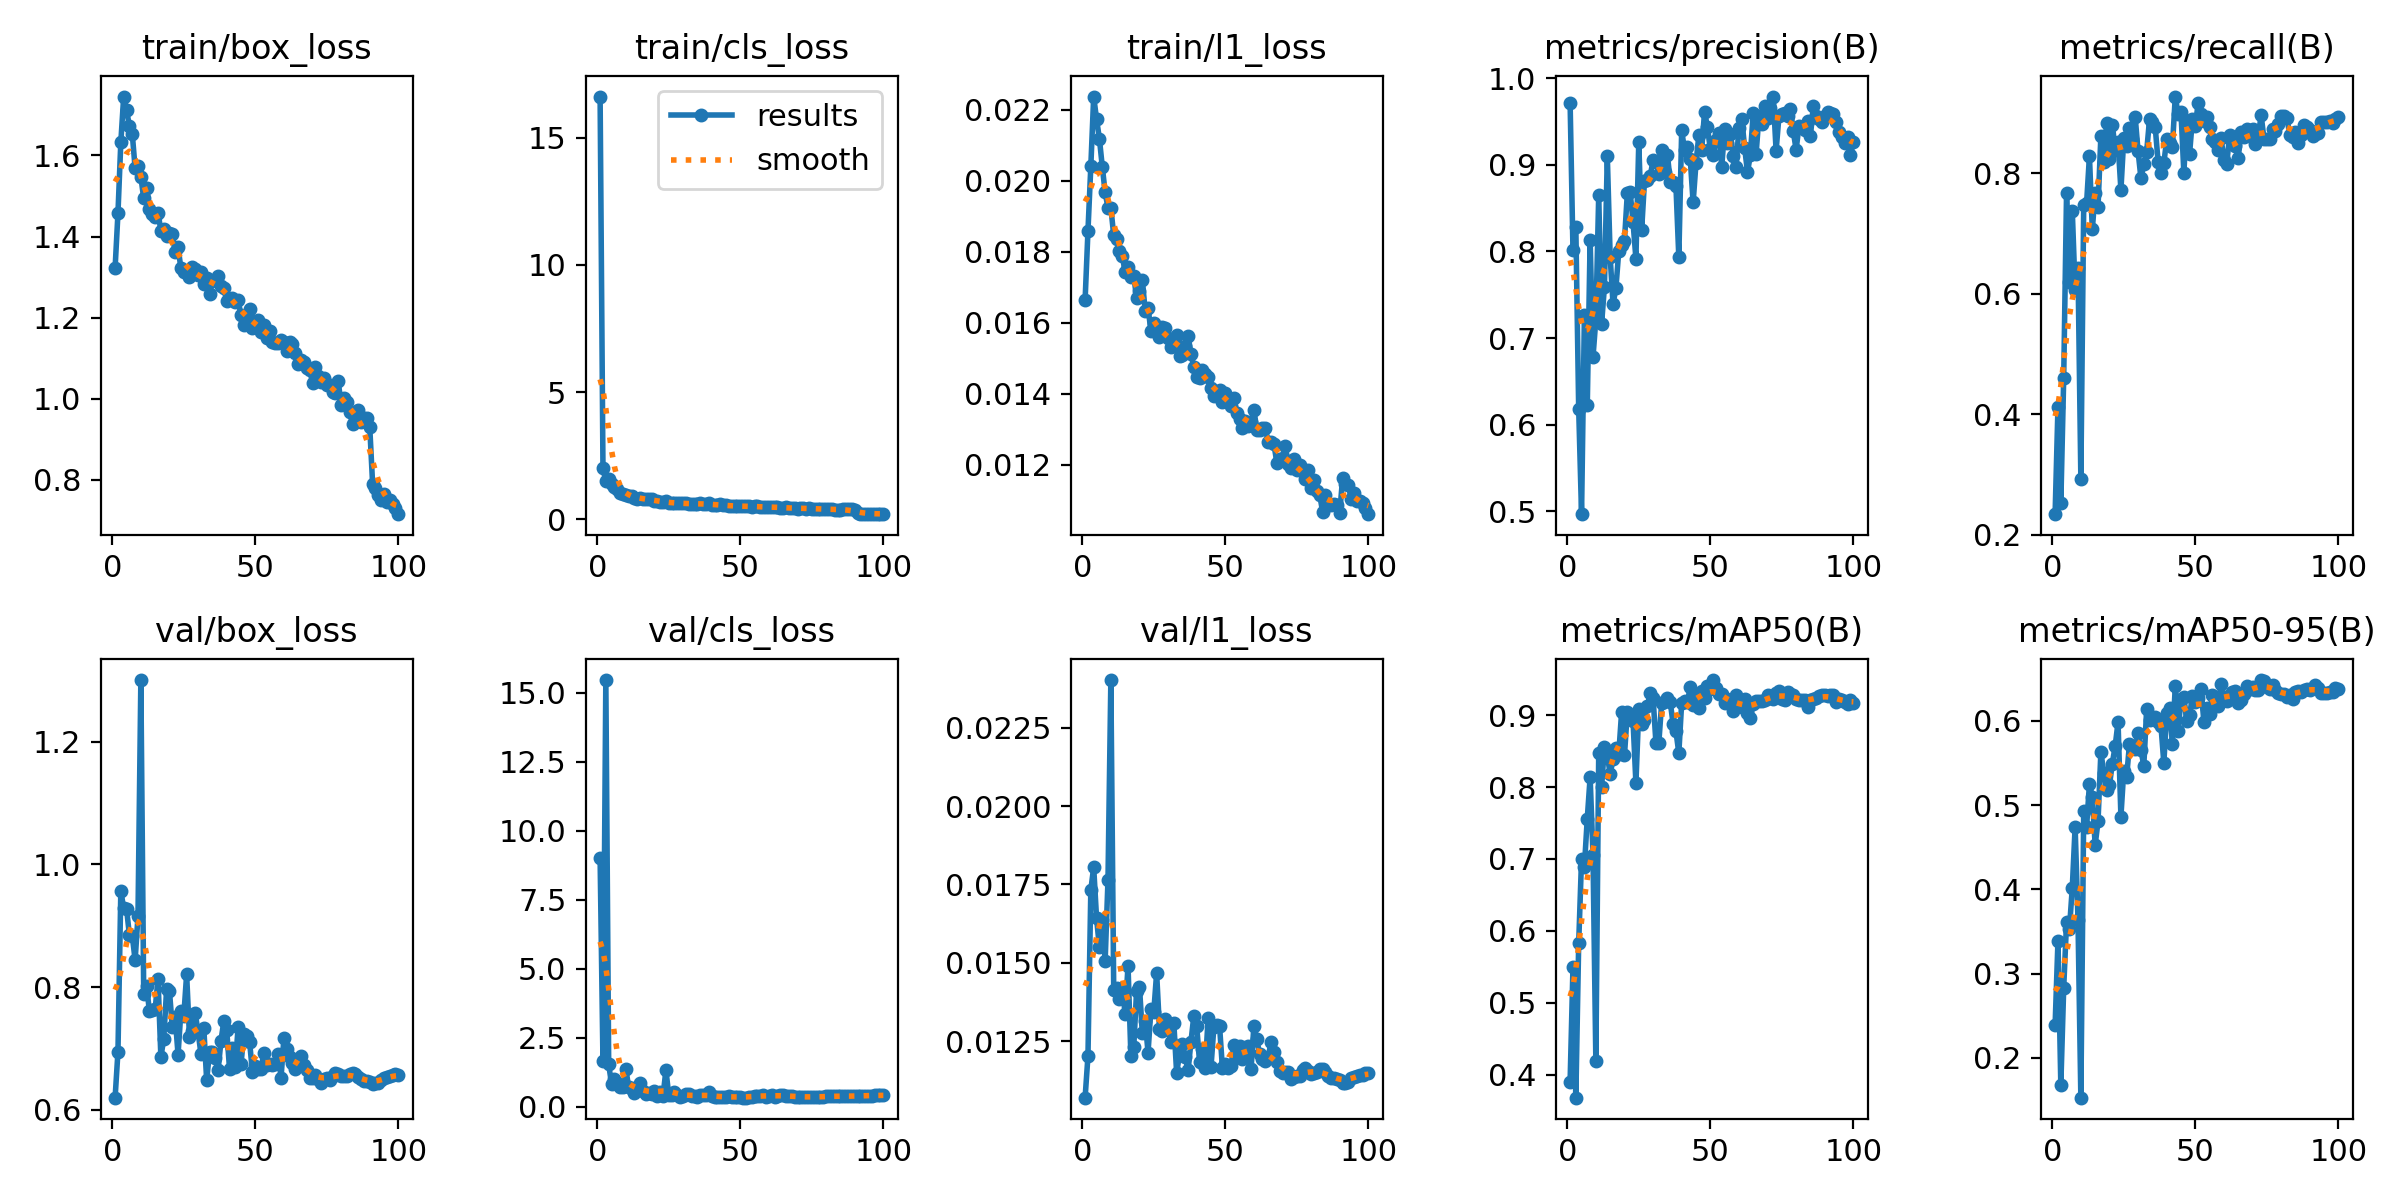

The data file committed next to this chart (first rows):
epoch, time, train/box_loss, train/cls_loss, train/l1_loss, metrics/precision(B), metrics/recall(B), metrics/mAP50(B), metrics/mAP50-95(B), val/box_loss, val/cls_loss, val/l1_loss, lr/pg0, lr/pg1, lr/pg2, lr/pg3, lr/pg4, lr/pg5, lr/pg6, lr/pg7
1, 114.2, 1.323, 16.62, 0.01664, 0.9719, 0.2339, 0.3903, 0.2388, 0.6197, 9.009, 0.01069, 0.009982, 0.003327, 0.009982, 0.003327, 0.009982, 0.003327, 0.009982, 0.003327
2, 222.9, 1.458, 2.003, 0.01859, 0.8018, 0.412, 0.549, 0.3389, 0.6947, 1.658, 0.01202, 0.01978, 0.006595, 0.01978, 0.006595, 0.01978, 0.006595, 0.01978, 0.006595
3, 327, 1.633, 1.499, 0.02041, 0.8281, 0.2519, 0.3678, 0.1676, 0.9571, 15.46, 0.01733, 0.02939, 0.009796, 0.02939, 0.009796, 0.02939, 0.009796, 0.02939, 0.009796
4, 433.8, 1.745, 1.6, 0.02237, 0.6183, 0.4592, 0.5828, 0.2828, 0.9284, 1.533, 0.01805, 0.02911, 0.009703, 0.02911, 0.009703, 0.02911, 0.009703, 0.02911, 0.009703
5, 538.8, 1.711, 1.401, 0.02173, 0.4967, 0.7668, 0.7003, 0.3609, 0.9279, 0.8301, 0.01643, 0.02881, 0.009604, 0.02881, 0.009604, 0.02881, 0.009604, 0.02881, 0.009604
6, 641.4, 1.673, 1.253, 0.02118, 0.7269, 0.6198, 0.6894, 0.353, 0.8847, 0.99, 0.01549, 0.02851, 0.009505, 0.02851, 0.009505, 0.02851, 0.009505, 0.02851, 0.009505
7, 744.1, 1.653, 1.187, 0.0204, 0.6224, 0.7376, 0.7561, 0.4016, 0.8839, 0.8663, 0.01637, 0.02822, 0.009406, 0.02822, 0.009406, 0.02822, 0.009406, 0.02822, 0.009406
8, 847.4, 1.568, 1.051, 0.01967, 0.8137, 0.6052, 0.8138, 0.4744, 0.8438, 0.7168, 0.01505, 0.02792, 0.009307, 0.02792, 0.009307, 0.02792, 0.009307, 0.02792, 0.009307
9, 949.8, 1.574, 1.011, 0.01924, 0.6781, 0.6428, 0.7051, 0.3633, 0.9163, 0.7281, 0.01765, 0.02762, 0.009208, 0.02762, 0.009208, 0.02762, 0.009208, 0.02762, 0.009208
10, 1053, 1.548, 0.9708, 0.01924, 0.7216, 0.2929, 0.4193, 0.1529, 1.301, 1.362, 0.02403, 0.02733, 0.009109, 0.02733, 0.009109, 0.02733, 0.009109, 0.02733, 0.009109
11, 1154, 1.494, 0.9083, 0.01846, 0.8651, 0.7473, 0.8469, 0.4925, 0.7881, 0.7034, 0.01414, 0.02703, 0.00901, 0.02703, 0.00901, 0.02703, 0.00901, 0.02703, 0.00901
12, 1256, 1.52, 0.9129, 0.01836, 0.7165, 0.7496, 0.8001, 0.4741, 0.8018, 0.6512, 0.01419, 0.02673, 0.008911, 0.02673, 0.008911, 0.02673, 0.008911, 0.02673, 0.008911
13, 1358, 1.468, 0.8352, 0.01801, 0.7592, 0.8283, 0.8561, 0.5251, 0.7606, 0.4946, 0.01385, 0.02644, 0.008812, 0.02644, 0.008812, 0.02644, 0.008812, 0.02644, 0.008812
14, 1460, 1.455, 0.8151, 0.01788, 0.9101, 0.7064, 0.8445, 0.51, 0.7626, 0.7288, 0.01419, 0.02614, 0.008713, 0.02614, 0.008713, 0.02614, 0.008713, 0.02614, 0.008713
15, 1564, 1.447, 0.8195, 0.01742, 0.7939, 0.7671, 0.8181, 0.4527, 0.7641, 0.8557, 0.01336, 0.02584, 0.008614, 0.02584, 0.008614, 0.02584, 0.008614, 0.02584, 0.008614
16, 1667, 1.459, 0.805, 0.01758, 0.7394, 0.7435, 0.8386, 0.4807, 0.8134, 0.5754, 0.01491, 0.02555, 0.008515, 0.02555, 0.008515, 0.02555, 0.008515, 0.02555, 0.008515
17, 1770, 1.414, 0.7832, 0.01729, 0.7572, 0.8619, 0.8547, 0.5633, 0.6856, 0.478, 0.01203, 0.02525, 0.008416, 0.02525, 0.008416, 0.02525, 0.008416, 0.02525, 0.008416
18, 1874, 1.418, 0.8017, 0.01732, 0.8001, 0.8176, 0.8458, 0.5387, 0.7158, 0.5041, 0.01231, 0.02495, 0.008317, 0.02495, 0.008317, 0.02495, 0.008317, 0.02495, 0.008317
19, 1981, 1.402, 0.8137, 0.0167, 0.8076, 0.8836, 0.9043, 0.5176, 0.7962, 0.4544, 0.01411, 0.02465, 0.008218, 0.02465, 0.008218, 0.02465, 0.008218, 0.02465, 0.008218
20, 2092, 1.408, 0.7163, 0.01689, 0.8125, 0.8235, 0.8442, 0.5238, 0.7933, 0.5655, 0.01424, 0.02436, 0.008119, 0.02436, 0.008119, 0.02436, 0.008119, 0.02436, 0.008119
21, 2201, 1.407, 0.7079, 0.0172, 0.867, 0.8804, 0.9049, 0.5495, 0.7342, 0.399, 0.01274, 0.02406, 0.00802, 0.02406, 0.00802, 0.02406, 0.00802, 0.02406, 0.00802
22, 2307, 1.362, 0.6978, 0.01634, 0.8681, 0.8385, 0.8988, 0.5704, 0.7511, 0.539, 0.01315, 0.02376, 0.007921, 0.02376, 0.007921, 0.02376, 0.007921, 0.02376, 0.007921
23, 2413, 1.373, 0.6658, 0.01642, 0.8336, 0.8513, 0.8916, 0.5987, 0.6899, 0.3978, 0.01213, 0.02347, 0.007822, 0.02347, 0.007822, 0.02347, 0.007822, 0.02347, 0.007822
24, 2518, 1.322, 0.7014, 0.01577, 0.7918, 0.7719, 0.8055, 0.4864, 0.7608, 1.33, 0.01352, 0.02317, 0.007723, 0.02317, 0.007723, 0.02317, 0.007723, 0.02317, 0.007723
25, 2621, 1.313, 0.6573, 0.01599, 0.9259, 0.8575, 0.9081, 0.541, 0.7525, 0.4269, 0.01343, 0.02287, 0.007624, 0.02287, 0.007624, 0.02287, 0.007624, 0.02287, 0.007624
26, 2724, 1.314, 0.6361, 0.01583, 0.8244, 0.8451, 0.8876, 0.5337, 0.8207, 0.4279, 0.01467, 0.02258, 0.007525, 0.02258, 0.007525, 0.02258, 0.007525, 0.02258, 0.007525
27, 2829, 1.301, 0.6284, 0.0156, 0.8814, 0.8744, 0.8934, 0.5727, 0.7188, 0.5201, 0.01288, 0.02228, 0.007426, 0.02228, 0.007426, 0.02228, 0.007426, 0.02228, 0.007426
28, 2933, 1.324, 0.6407, 0.01587, 0.8822, 0.8571, 0.9123, 0.5679, 0.7287, 0.4413, 0.01281, 0.02198, 0.007327, 0.02198, 0.007327, 0.02198, 0.007327, 0.02198, 0.007327
29, 3037, 1.32, 0.6246, 0.01585, 0.8871, 0.8925, 0.9305, 0.5666, 0.7571, 0.3601, 0.01319, 0.02168, 0.007228, 0.02168, 0.007228, 0.02168, 0.007228, 0.02168, 0.007228
30, 3140, 1.306, 0.6372, 0.01558, 0.9051, 0.836, 0.9244, 0.5853, 0.7271, 0.3903, 0.01289, 0.02139, 0.007129, 0.02139, 0.007129, 0.02139, 0.007129, 0.02139, 0.007129
31, 3248, 1.313, 0.6337, 0.01532, 0.9033, 0.7915, 0.8613, 0.5651, 0.6912, 0.4691, 0.01247, 0.02109, 0.00703, 0.02109, 0.00703, 0.02109, 0.00703, 0.02109, 0.00703
32, 3355, 1.283, 0.6142, 0.01548, 0.8896, 0.8143, 0.861, 0.5471, 0.7332, 0.4569, 0.01309, 0.02079, 0.006931, 0.02079, 0.006931, 0.02079, 0.006931, 0.02079, 0.006931
33, 3460, 1.298, 0.6107, 0.01566, 0.9173, 0.8356, 0.9176, 0.6139, 0.6485, 0.3926, 0.01147, 0.0205, 0.006832, 0.0205, 0.006832, 0.0205, 0.006832, 0.0205, 0.006832
34, 3566, 1.258, 0.5827, 0.01506, 0.892, 0.8889, 0.9203, 0.6007, 0.694, 0.3795, 0.01209, 0.0202, 0.006733, 0.0202, 0.006733, 0.0202, 0.006733, 0.0202, 0.006733
35, 3670, 1.29, 0.5972, 0.01508, 0.9118, 0.8845, 0.9234, 0.6034, 0.6935, 0.3566, 0.0124, 0.0199, 0.006634, 0.0199, 0.006634, 0.0199, 0.006634, 0.0199, 0.006634
36, 3775, 1.293, 0.6346, 0.01535, 0.8806, 0.8758, 0.9182, 0.6052, 0.6837, 0.4237, 0.01198, 0.01961, 0.006535, 0.01961, 0.006535, 0.01961, 0.006535, 0.01961, 0.006535
37, 3880, 1.304, 0.617, 0.01564, 0.8807, 0.8188, 0.8881, 0.599, 0.6643, 0.4102, 0.01156, 0.01931, 0.006436, 0.01931, 0.006436, 0.01931, 0.006436, 0.01931, 0.006436
38, 3986, 1.278, 0.6, 0.01511, 0.8751, 0.8006, 0.8774, 0.5942, 0.7124, 0.439, 0.01248, 0.01901, 0.006337, 0.01901, 0.006337, 0.01901, 0.006337, 0.01901, 0.006337
39, 4087, 1.273, 0.6387, 0.01476, 0.7932, 0.8159, 0.8473, 0.5501, 0.7445, 0.5452, 0.0133, 0.01871, 0.006238, 0.01871, 0.006238, 0.01871, 0.006238, 0.01871, 0.006238
40, 4186, 1.241, 0.5573, 0.01448, 0.9398, 0.8561, 0.9176, 0.6089, 0.7304, 0.3811, 0.01298, 0.01842, 0.006139, 0.01842, 0.006139, 0.01842, 0.006139, 0.01842, 0.006139
41, 4285, 1.246, 0.5562, 0.01444, 0.9167, 0.8503, 0.9194, 0.6159, 0.6664, 0.3508, 0.01183, 0.01812, 0.00604, 0.01812, 0.00604, 0.01812, 0.00604, 0.01812, 0.00604
42, 4384, 1.248, 0.5642, 0.01466, 0.9204, 0.8438, 0.9179, 0.5729, 0.6999, 0.356, 0.01226, 0.01782, 0.005941, 0.01782, 0.005941, 0.01782, 0.005941, 0.01782, 0.005941
43, 4482, 1.239, 0.5854, 0.01455, 0.9064, 0.927, 0.9397, 0.6412, 0.6693, 0.3383, 0.01165, 0.01753, 0.005842, 0.01753, 0.005842, 0.01753, 0.005842, 0.01753, 0.005842
44, 4582, 1.243, 0.5734, 0.01447, 0.8565, 0.8974, 0.9149, 0.5886, 0.7356, 0.3444, 0.01323, 0.01723, 0.005743, 0.01723, 0.005743, 0.01723, 0.005743, 0.01723, 0.005743
45, 4681, 1.206, 0.5434, 0.01415, 0.902, 0.9009, 0.9246, 0.626, 0.6744, 0.3575, 0.01167, 0.01693, 0.005644, 0.01693, 0.005644, 0.01693, 0.005644, 0.01693, 0.005644
46, 4780, 1.183, 0.5126, 0.01394, 0.9341, 0.8007, 0.91, 0.6288, 0.7228, 0.3762, 0.01294, 0.01664, 0.005545, 0.01664, 0.005545, 0.01664, 0.005545, 0.01664, 0.005545
47, 4879, 1.204, 0.5267, 0.01406, 0.9176, 0.8865, 0.9336, 0.6, 0.7195, 0.3699, 0.01302, 0.01634, 0.005446, 0.01634, 0.005446, 0.01634, 0.005446, 0.01634, 0.005446
48, 4979, 1.222, 0.5167, 0.01412, 0.9615, 0.8317, 0.9245, 0.6066, 0.711, 0.3657, 0.01297, 0.01604, 0.005347, 0.01604, 0.005347, 0.01604, 0.005347, 0.01604, 0.005347
49, 5077, 1.174, 0.5096, 0.01376, 0.9434, 0.8905, 0.9401, 0.6294, 0.6613, 0.3637, 0.01163, 0.01574, 0.005248, 0.01574, 0.005248, 0.01574, 0.005248, 0.01574, 0.005248
50, 5176, 1.177, 0.5216, 0.01402, 0.9182, 0.8774, 0.9358, 0.6227, 0.6715, 0.347, 0.01177, 0.01545, 0.005149, 0.01545, 0.005149, 0.01545, 0.005149, 0.01545, 0.005149
51, 5275, 1.194, 0.5307, 0.01388, 0.9117, 0.9163, 0.9489, 0.6269, 0.6662, 0.3317, 0.01163, 0.01515, 0.00505, 0.01515, 0.00505, 0.01515, 0.00505, 0.01515, 0.00505
52, 5373, 1.164, 0.5044, 0.01367, 0.929, 0.8975, 0.9377, 0.6384, 0.6662, 0.3311, 0.01171, 0.01485, 0.004951, 0.01485, 0.004951, 0.01485, 0.004951, 0.01485, 0.004951
53, 5472, 1.181, 0.5184, 0.01387, 0.9367, 0.8863, 0.9295, 0.5991, 0.6931, 0.3556, 0.01237, 0.01456, 0.004852, 0.01456, 0.004852, 0.01456, 0.004852, 0.01456, 0.004852
54, 5570, 1.149, 0.4846, 0.01345, 0.8978, 0.8924, 0.9293, 0.6151, 0.6726, 0.3644, 0.01205, 0.01426, 0.004753, 0.01426, 0.004753, 0.01426, 0.004753, 0.01426, 0.004753
55, 5668, 1.168, 0.5239, 0.01328, 0.9413, 0.8765, 0.9168, 0.6084, 0.6749, 0.4011, 0.01235, 0.01396, 0.004654, 0.01396, 0.004654, 0.01396, 0.004654, 0.01396, 0.004654
56, 5767, 1.139, 0.5197, 0.01303, 0.9255, 0.8564, 0.9221, 0.6303, 0.6728, 0.3872, 0.01192, 0.01367, 0.004555, 0.01367, 0.004555, 0.01367, 0.004555, 0.01367, 0.004555
57, 5865, 1.137, 0.466, 0.01322, 0.9354, 0.8511, 0.9186, 0.6276, 0.674, 0.3786, 0.01208, 0.01337, 0.004456, 0.01337, 0.004456, 0.01337, 0.004456, 0.01337, 0.004456
58, 5963, 1.137, 0.4725, 0.01309, 0.9105, 0.8379, 0.9056, 0.6179, 0.6904, 0.4445, 0.01234, 0.01307, 0.004357, 0.01307, 0.004357, 0.01307, 0.004357, 0.01307, 0.004357
59, 6062, 1.145, 0.4814, 0.0132, 0.8974, 0.8582, 0.928, 0.6444, 0.6526, 0.3617, 0.0116, 0.01277, 0.004258, 0.01277, 0.004258, 0.01277, 0.004258, 0.01277, 0.004258
60, 6165, 1.14, 0.4935, 0.01355, 0.9422, 0.8221, 0.9201, 0.6282, 0.7167, 0.3976, 0.01299, 0.01248, 0.004159, 0.01248, 0.004159, 0.01248, 0.004159, 0.01248, 0.004159
... 40 more rows
